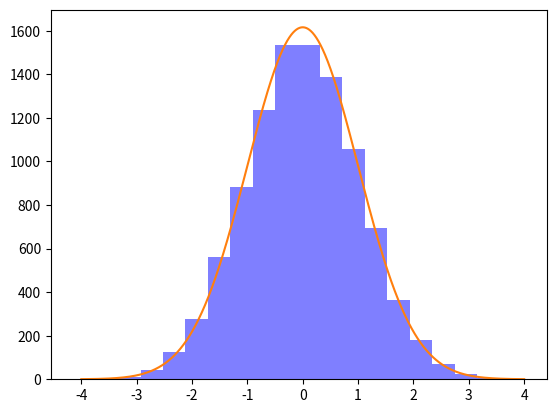

This figure's Python source:
#!/usr/bin/env python
# coding: utf-8

# ## Statistics

# ```{admonition} Problem:
# :class: tip
# 
# **Asked By - GOOGLE**
# 
# Write a function to generate N samples from a normal distribution and plot the histogram.
# ```

# In[6]:


import numpy as np
import matplotlib.pyplot as plt
from scipy import stats

def normal_sample_generator(N):
    # can be done using np.random.randn or stats.norm.rvs
    #x = np.random.randn(N)
    x = stats.norm.rvs(size=N)
    num_bins = 20
    plt.hist(x, bins=num_bins, facecolor='blue', alpha=0.5)

    y = np.linspace(-4, 4, N)
    bin_width = (x.max() - x.min()) / num_bins
    plt.plot(y, stats.norm.pdf(y) * N * bin_width)

    plt.show()

normal_sample_generator(10000)


# ```{admonition} Problem:
# :class: tip
# 
# **Asked By - UBER**
# 
# Given a random Bernoulli trial generator, write a function to return a value sampled from a normal distribution.
# ```

# ```{admonition} Solution:
# :class: dropdown
# Solution pending, [Reference material link](Given a random Bernoulli trial generator, how do you return a value sampled from a normal distribution?)
# ```
